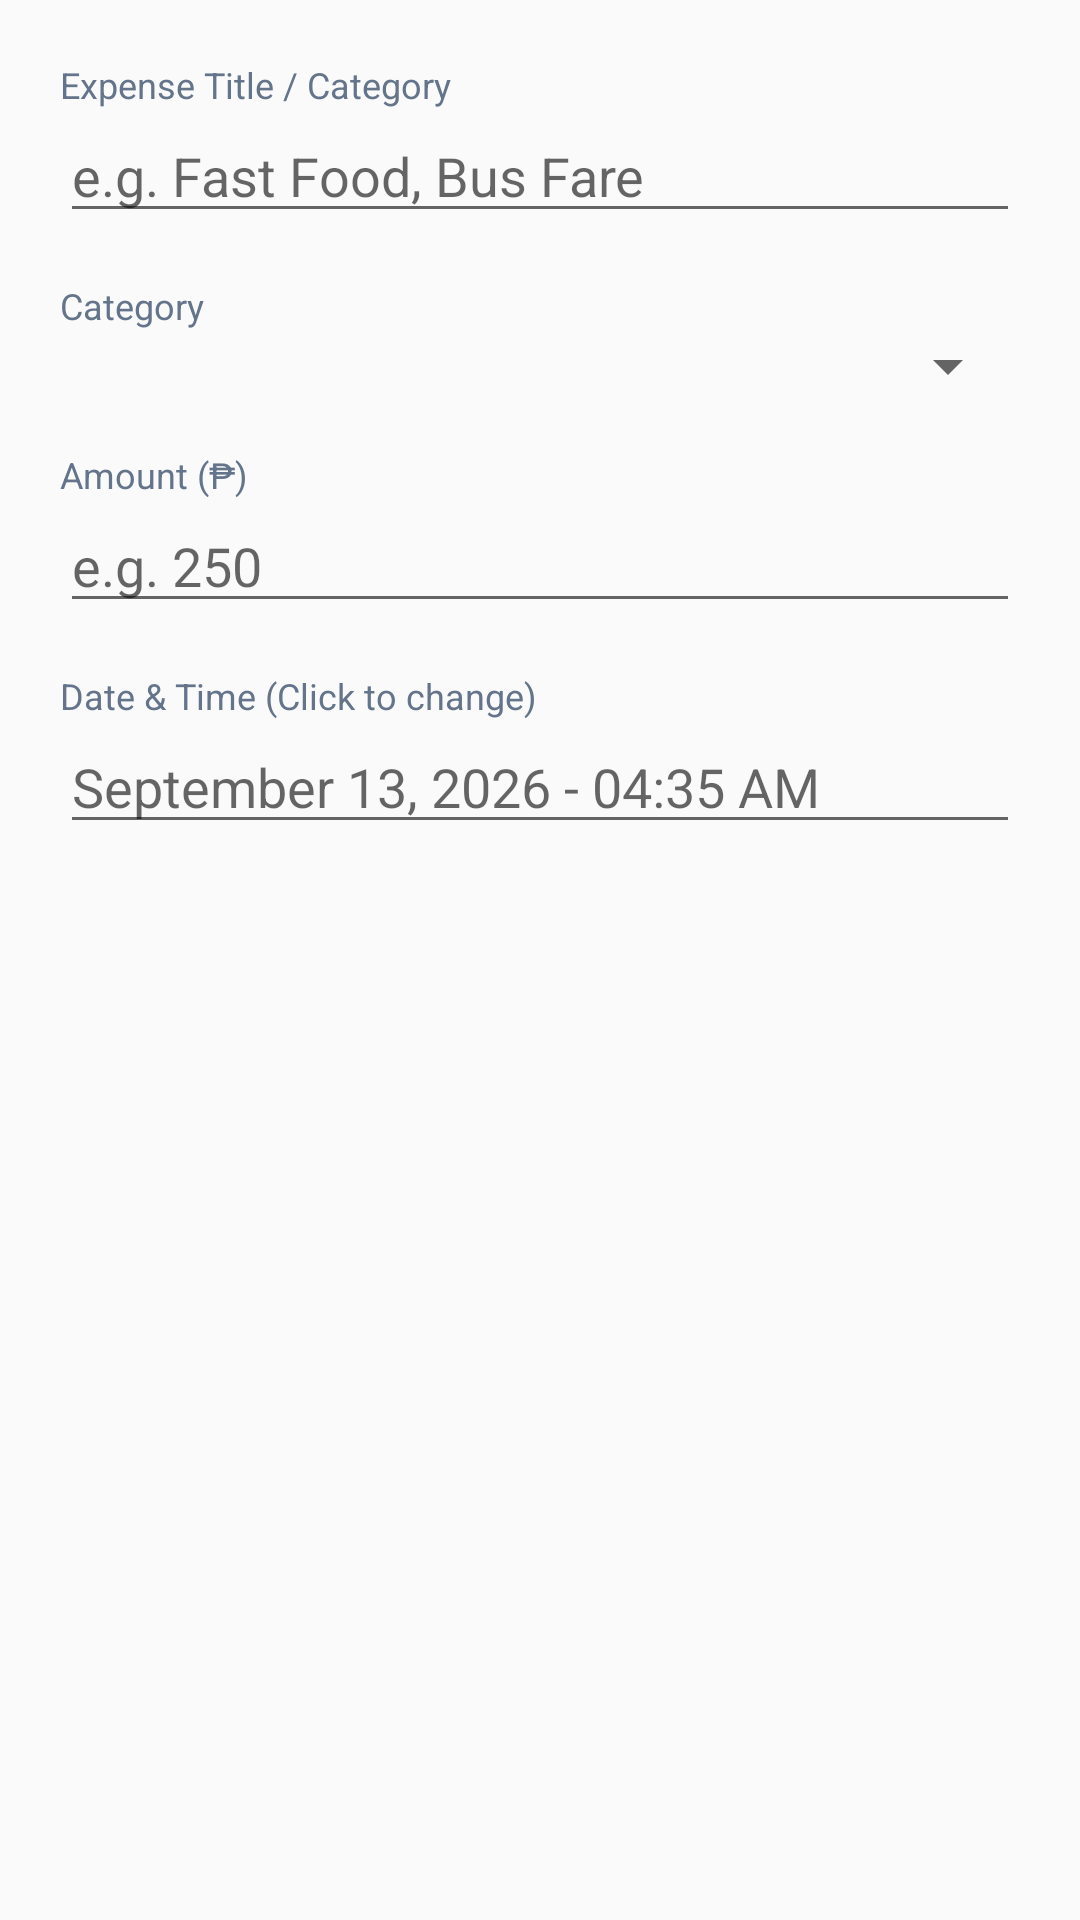

This screen was rendered from an Android layout file. Write that file and the resources it references.
<!-- AndroidManifest.xml: application theme AppTheme -->
<!-- res/layout/dialog_add_expense.xml -->
<?xml version="1.0" encoding="utf-8"?>
<LinearLayout xmlns:android="http://schemas.android.com/apk/res/android"
    android:layout_width="match_parent"
    android:layout_height="wrap_content"
    android:orientation="vertical"
    android:padding="20dp">

    <TextView
        android:layout_width="wrap_content"
        android:layout_height="wrap_content"
        android:text="Expense Title / Category"
        android:textSize="12sp"
        android:textColor="#64748B" />

    <EditText
        android:id="@+id/etTitle"
        android:layout_width="match_parent"
        android:layout_height="wrap_content"
        android:hint="e.g. Fast Food, Bus Fare"
        android:inputType="textCapWords"
        android:layout_marginBottom="16dp" />

    <TextView
        android:layout_width="wrap_content"
        android:layout_height="wrap_content"
        android:text="Category"
        android:textSize="12sp"
        android:textColor="#64748B" />

    <Spinner
        android:id="@+id/spinnerCategory"
        android:layout_width="match_parent"
        android:layout_height="wrap_content"
        android:layout_marginBottom="16dp" />

    <TextView
        android:layout_width="wrap_content"
        android:layout_height="wrap_content"
        android:text="Amount (₱)"
        android:textSize="12sp"
        android:textColor="#64748B" />

    <EditText
        android:id="@+id/etAmount"
        android:layout_width="match_parent"
        android:layout_height="wrap_content"
        android:hint="e.g. 250"
        android:inputType="numberDecimal"
        android:layout_marginBottom="16dp" />

    <TextView
        android:layout_width="wrap_content"
        android:layout_height="wrap_content"
        android:text="Date &amp; Time (Click to change)"
        android:textSize="12sp"
        android:textColor="#64748B" />

    <EditText
        android:id="@+id/etDateTime"
        android:layout_width="match_parent"
        android:layout_height="wrap_content"
        android:focusable="false"
        android:clickable="true"
        android:hint="September 13, 2026 - 04:35 AM" />

</LinearLayout>
<!-- resources referenced by this layout -->
<resources>
  <style name="AppTheme" parent="Theme.AppCompat.DayNight.NoActionBar">
          
          <item name="colorPrimary">@color/colorPrimary</item>
          <item name="colorPrimaryDark">@color/colorPrimaryDark</item>
          <item name="colorAccent">@color/colorAccent</item>
          <item name="android:fontFamily">sans</item>
      </style>
  <color name="colorPrimary">#008577</color>
  <color name="colorPrimaryDark">#00574B</color>
  <color name="colorAccent">#D81B60</color>
</resources>
